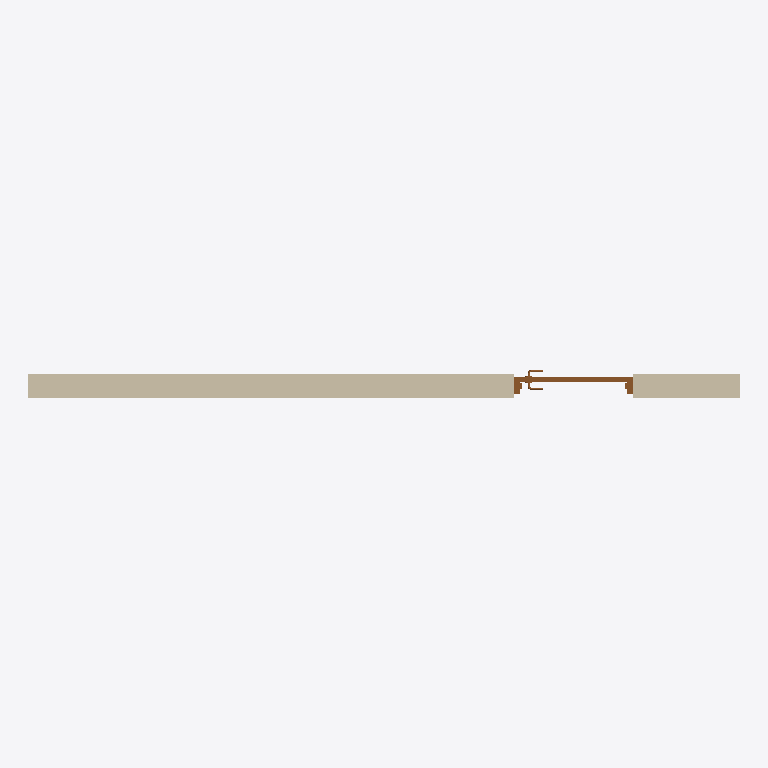
Plan cut of the same IFC building model at storey 'L1' (level 0.00 m, cut at 1.40 m), seen from above with north up, elements coloured by IFC class: 1 wall (beige), 1 door (brown). Cut surfaces are drawn darker.
Extent 6.1 m × 0.2 m × 6.1 m (x, y, z). Storeys (2): L1 at 0.00 m; L2 at 3.66 m. Elements (2): 1 IfcDoor, 1 IfcWallStandardCase.

HEADER;
FILE_DESCRIPTION(('ViewDefinition [CoordinationView_V2.0]','RevitIdentifiers [ContentGUID: aaf83eec-52a7-4529-9ad6-4b13402c7a0f, VersionGUID: f1c8fc3e-82ee-4c75-ae69-2b1be0808cf0, NumberOfSaves: 0]','CoordinateReference [CoordinateBase: Shared Coordinates]'),'2;1');
FILE_NAME('HelloWall-02.ifc','2026-02-16T18:13:05-05:00',(''),(''),'ODA SDAI 25.12','Autodesk Revit 26.2.0.20 (ENU) - IFC 26.2.0.20','');
FILE_SCHEMA(('IFC2X3'));
ENDSEC;
DATA;
#38=IFCPROJECT('2g_3xiKgT5APhMInE$quN$',#18,'Project Number',$,$,'Project Name','Project Status',(#33),#1775);
#53=IFCSITE('2g_3xiKgT5APhMInE$quNz',#18,'Default',$,$,#52,$,$,.ELEMENT.,(42,21,31,401672),(-71,-3,-24,-345703),0.0,$,$);
#43=IFCBUILDING('2g_3xiKgT5APhMInE$quN_',#18,'Building Name',$,$,#41,$,'Building Name',.ELEMENT.,$,$,#42);
#46=IFCBUILDINGSTOREY('2JF4e6axWHqu3u0C1FZlmi',#18,'L1',$,'Level:1/4" Head',#45,$,'L1',.ELEMENT.,0.0);
#50=IFCBUILDINGSTOREY('1ZGO8hrFCHqw0v0026FpFv',#18,'L2',$,'Level:1/4" Head',#49,$,'L2',.ELEMENT.,12.0);
#72=IFCWALLSTANDARDCASE('3noFm_WkvCTQvfAnlWacBD',#18,'Basic Wall:Generic - 8":1240637',$,'Basic Wall:Generic - 8"',#56,#60,'1240637');
#1722=IFCDOOR('3noFm_WkvCTQvfAnlWacAN',#18,'Door-Passage-Single-Flush:36" x 84":1240679',$,'Door-Passage-Single-Flush:36" x 84"',#1774,#1718,'1240679',7.333333333333333,3.333333333333333);
ENDSEC;
